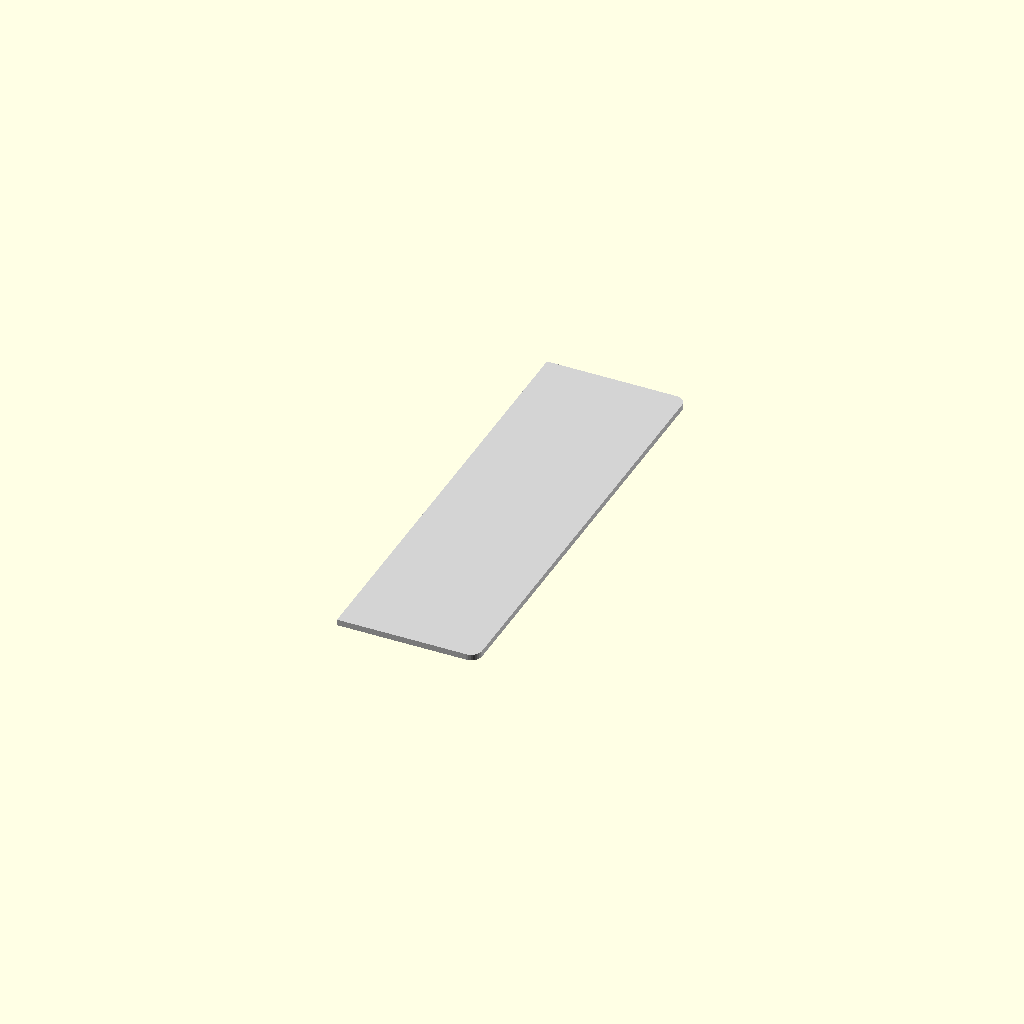
Cell 1 — every parameter at its default value.
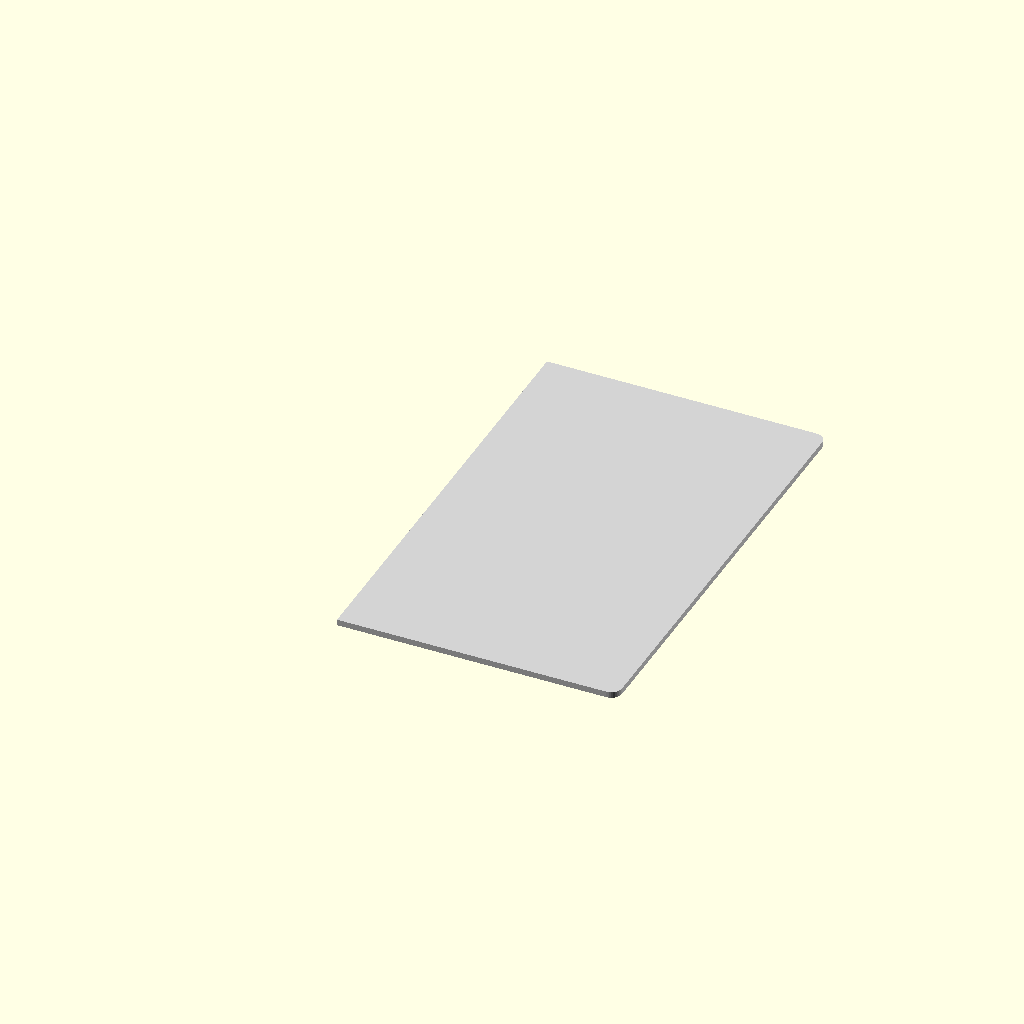
Cell 2 — width set to 130, the other parameters unchanged.
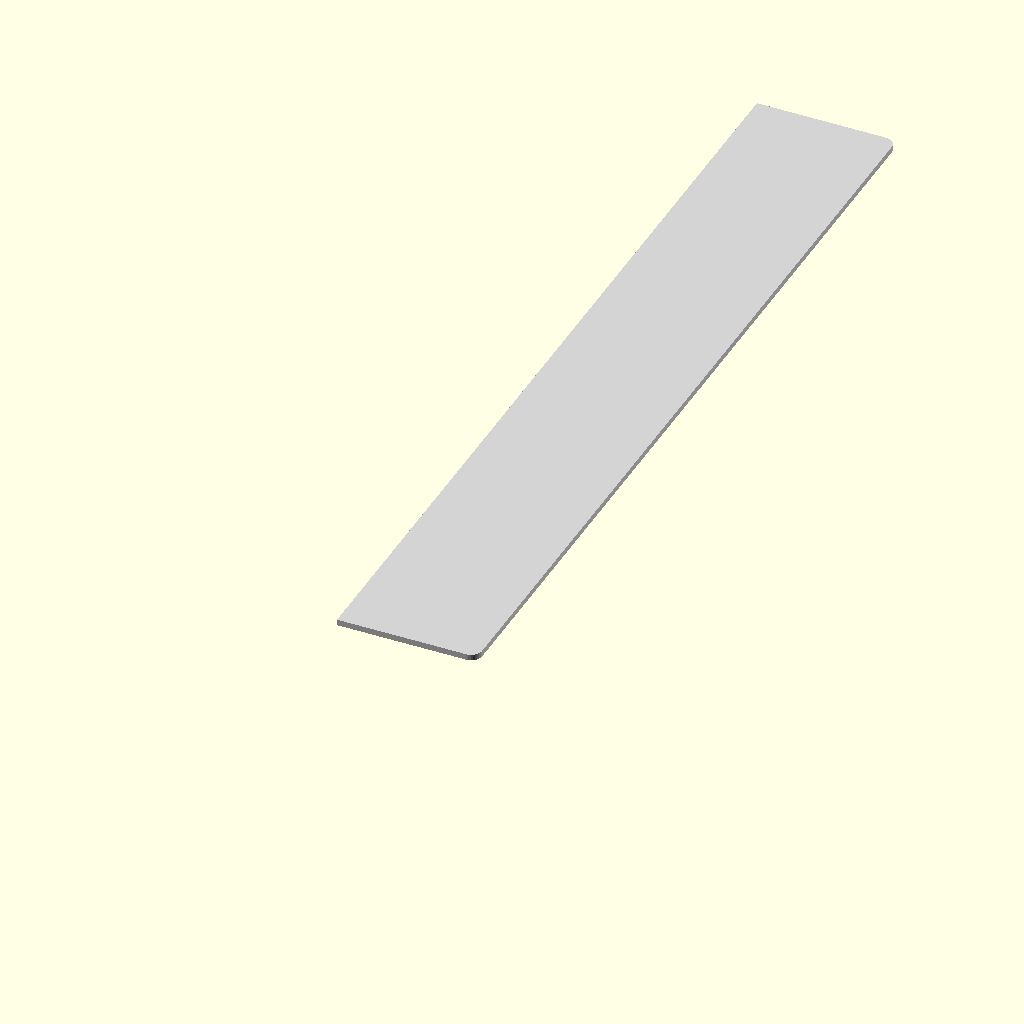
Cell 3 — height set to 418, the other parameters unchanged.
One fixed orthographic camera (rotation 55°, 0°, 25°; colour scheme Cornfield) for every cell.
OpenSCAD source file part_B_65x209.scad:
// 机箱前面板 - B部分
// 尺寸: 65mm x 209mm x 2.8mm
// 接缝处无倒角

// 参数
width = 65;      // 宽度 (mm)
height = 209;    // 高度 (mm)
thickness = 2.8; // 厚度 (mm)
corner_radius = 5;  // 倒角半径 (mm)

// 圆角矩形模块 - 只在右侧、上侧、下侧倒角，左侧（接缝处）不倒角
module rounded_rect_one_side(w, h, r, t) {
    hull() {
        // 左下角（接缝处，不倒角）
        translate([0, 0, 0])
        cylinder(h = t, r = 0.01, $fn = 4);
        // 左上角（接缝处，不倒角）
        translate([0, h, 0])
        cylinder(h = t, r = 0.01, $fn = 4);
        // 右上角
        translate([w - r, h - r, 0]) cylinder(h = t, r = r, $fn = 32);
        // 右下角
        translate([w - r, r, 0]) cylinder(h = t, r = r, $fn = 32);
    }
}

// 创建面板
color("LightGray") {
    rounded_rect_one_side(width, height, corner_radius, thickness);
}
Parameter table extracted from the source (name, type, default, range or options):
width: number, default 65
height: number, default 209
thickness: number, default 2.8
corner_radius: number, default 5
